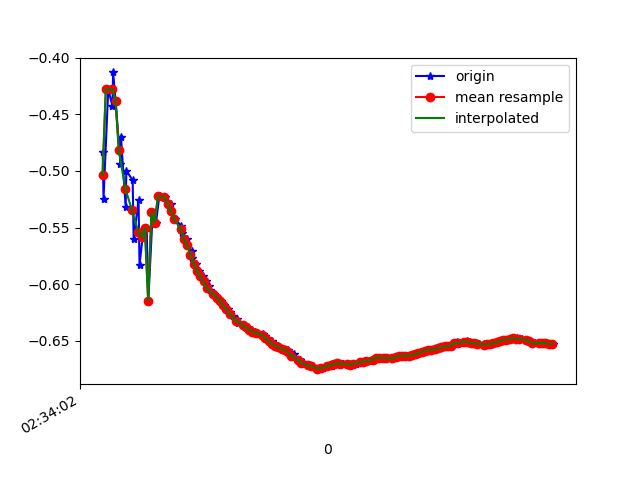

The file beside this chart, header and first rows:
1617762842981, 458479594216874, -0.48299706, -5.6932163, 7.962035
1617762842986, 458479613447644, -0.5245, -5.698, 7.956
1617762843015, 458479632678414, -0.428, -5.711, 7.953
1617762843041, 458479651909184, -0.4425, -5.681, 7.973
1617762843045, 458479671139954, -0.413, -5.807, 7.884
1617762843060, 458479690370724, -0.4381, -5.759, 7.917
1617762843090, 458479709601494, -0.4937, -5.861, 7.839
1617762843093, 458479728832264, -0.4697, -5.818, 7.872
1617762843122, 458479748063034, -0.5317, -5.826, 7.862
1617762843126, 458479767421291, -0.4998, -5.905, 7.805
1617762843165, 458479786652061, -0.5082, -5.85, 7.846
1617762843171, 458479805882831, -0.5602, -5.935, 7.778
1617762843201, 458479825113601, -0.5254, -5.907, 7.802
1617762843207, 458479844344371, -0.5828, -5.899, 7.804
1617762843226, 458479863575141, -0.5586, -6.007, 7.723
1617762843251, 458479882805911, -0.5503, -5.949, 7.768
1617762843261, 458479902036681, -0.6146, -5.98, 7.739
1617762843288, 458479921267451, -0.5366, -6, 7.73
1617762843308, 458479940498221, -0.5459, -5.954, 7.765
1617762843328, 458479959728991, -0.5228, -5.935, 7.781
1617762843333, 458479978959761, -0.5219, -5.923, 7.79
1617762843366, 458479998190531, -0.5232, -5.919, 7.793
1617762843398, 458480017421301, -0.5289, -5.913, 7.797
1617762843401, 458480036652071, -0.5357, -5.907, 7.801
1617762843426, 458480055882841, -0.5425, -5.901, 7.805
1617762843464, 458480075113611, -0.5486, -5.896, 7.809
1617762843465, 458480094344381, -0.5545, -5.891, 7.812
1617762843497, 458480113575151, -0.5601, -5.887, 7.815
1617762843501, 458480132805921, -0.5657, -5.882, 7.818
1617762843527, 458480152036691, -0.571, -5.876, 7.822
1617762843530, 458480171267461, -0.5768, -5.868, 7.828
1617762843554, 458480190498231, -0.5819, -5.863, 7.831
1617762843575, 458480209729001, -0.5879, -5.858, 7.834
1617762843596, 458480228959771, -0.5931, -5.855, 7.836
1617762843613, 458480248190541, -0.5976, -5.85, 7.84
1617762843634, 458480267421311, -0.6019, -5.843, 7.844
1617762843637, 458480286652081, -0.6052, -5.836, 7.849
1617762843667, 458480305882851, -0.6088, -5.83, 7.854
1617762843683, 458480325113621, -0.6118, -5.826, 7.857
1617762843705, 458480344344391, -0.6146, -5.822, 7.859
1617762843723, 458480363575161, -0.6185, -5.817, 7.863
1617762843753, 458480382805931, -0.622, -5.81, 7.867
1617762843765, 458480402036701, -0.6248, -5.803, 7.872
1617762843779, 458480421267471, -0.6279, -5.797, 7.877
1617762843806, 458480440498241, -0.631, -5.793, 7.88
1617762843810, 458480459729011, -0.6339, -5.788, 7.883
1617762843844, 458480478959781, -0.636, -5.786, 7.884
1617762843864, 458480498190551, -0.6374, -5.782, 7.887
1617762843868, 458480517421321, -0.6391, -5.776, 7.891
1617762843897, 458480536652091, -0.6405, -5.77, 7.895
1617762843915, 458480555882861, -0.6423, -5.765, 7.899
1617762843930, 458480575113631, -0.6431, -5.762, 7.901
1617762843963, 458480594344401, -0.6444, -5.759, 7.903
1617762843975, 458480613575171, -0.6455, -5.754, 7.906
1617762843992, 458480632805941, -0.6477, -5.747, 7.911
1617762844018, 458480652036711, -0.6504, -5.74, 7.917
1617762844036, 458480671267481, -0.6528, -5.733, 7.921
1617762844058, 458480690498251, -0.6543, -5.729, 7.924
1617762844064, 458480709729021, -0.6559, -5.726, 7.926
1617762844091, 458480728959791, -0.657, -5.721, 7.929
1617762844117, 458480748190561, -0.6584, -5.715, 7.934
... 86 more rows
